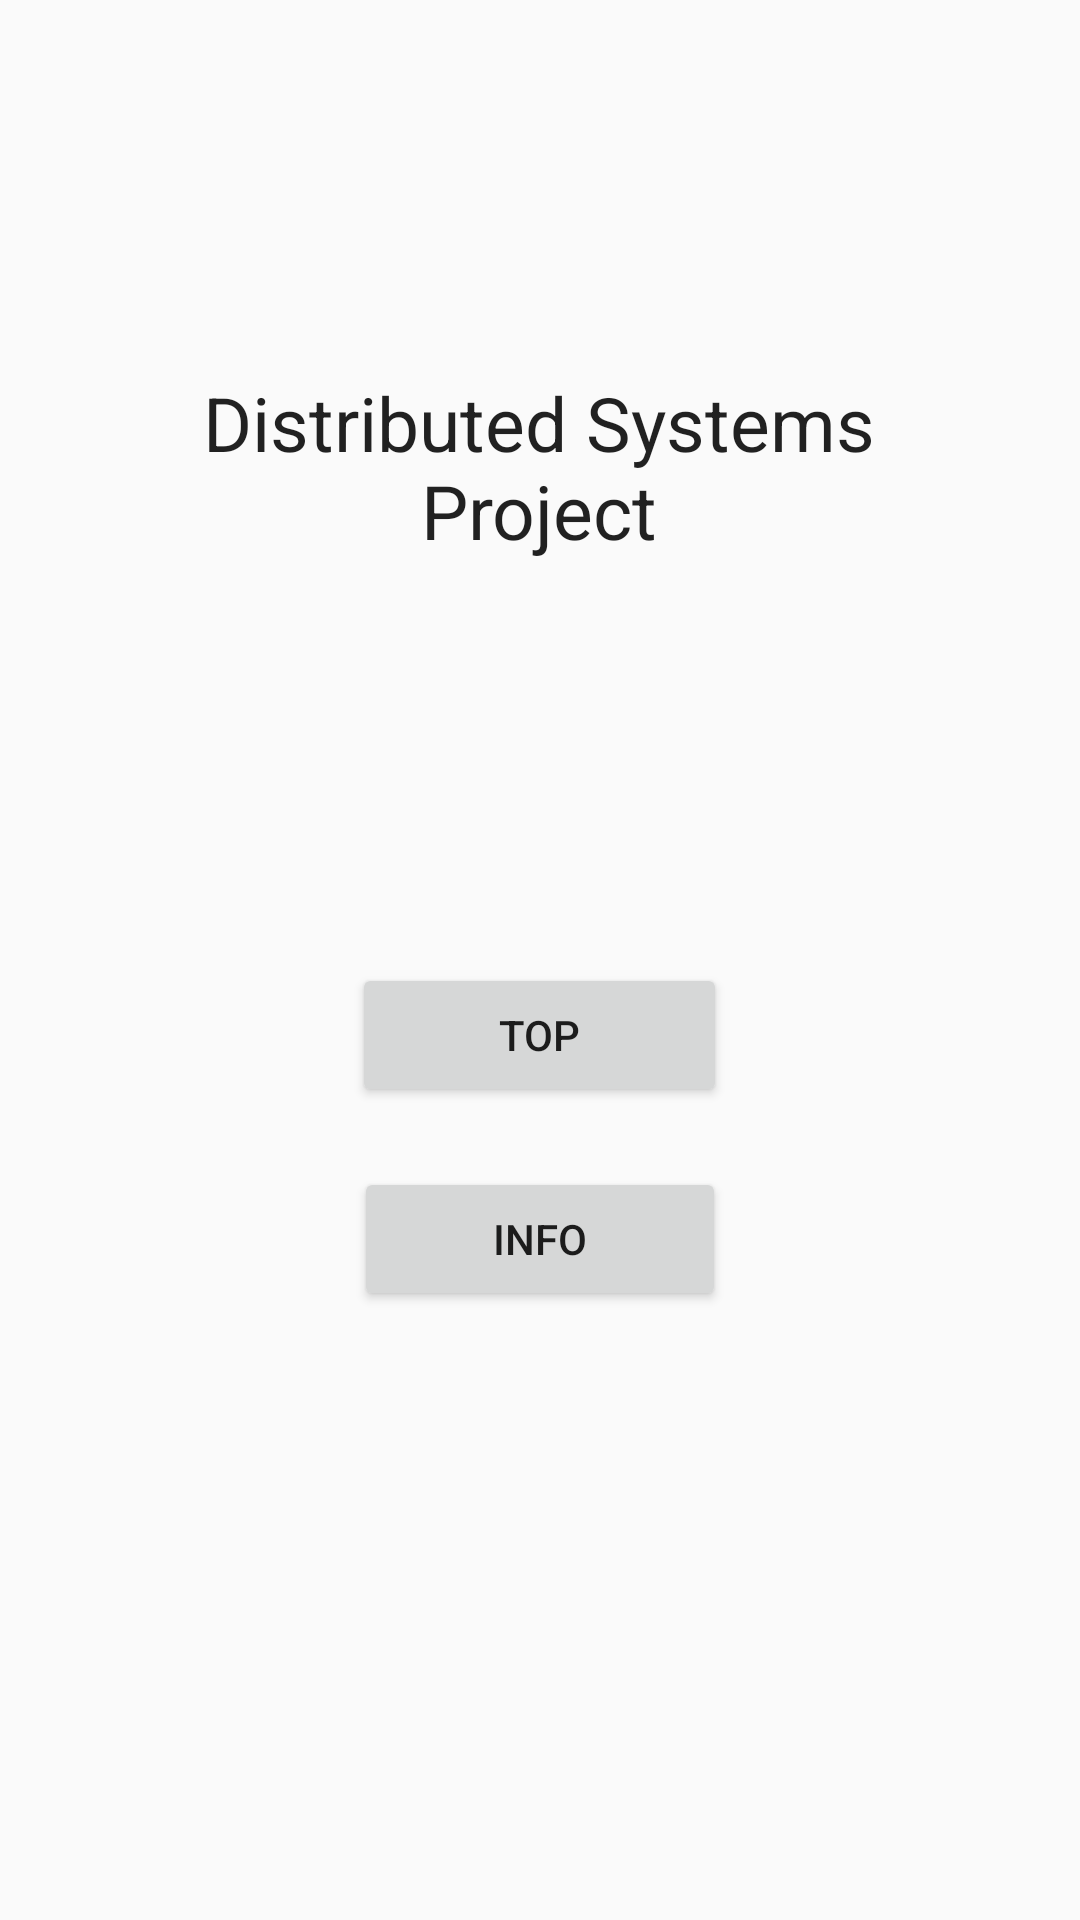

Here is an Android app screen rendered from its layout file. Give the layout XML and the strings, colors and styles it references.
<!-- AndroidManifest.xml: application theme AppTheme -->
<!-- res/layout/intro_activity.xml -->
<?xml version="1.0" encoding="utf-8"?>
<LinearLayout xmlns:android="http://schemas.android.com/apk/res/android"
    android:orientation="vertical" android:layout_width="match_parent"
    android:layout_height="match_parent"
    android:weightSum="1">

    <TextView
        android:layout_width="233dp"
        android:layout_height="wrap_content"
        android:textAppearance="?android:attr/textAppearanceLarge"
        android:text="@string/dstr"
        android:textSize="25dp"
        android:textColor="@color/purple"
        android:id="@+id/textView"
        android:gravity="center"
        android:layout_gravity="center_horizontal"
        android:layout_weight="0.20"
        android:layout_margin="100dp"
        />

    <Button
        android:layout_width="125dp"
        android:layout_height="wrap_content"
        android:text="@string/top"
        android:id="@+id/button"
        android:layout_gravity="center_horizontal"
        android:layout_margin="10dp"
        android:onClick="open"
        />



    <Button
        android:layout_width="124dp"
        android:layout_height="wrap_content"
        android:text="@string/information"
        android:id="@+id/button3"
        android:layout_gravity="center_horizontal"
        android:layout_margin="10dp"
        />


</LinearLayout>
<!-- resources referenced by this layout -->
<resources>
  <string name="dstr">Distributed   Systems Project</string>
  <string name="information">Info</string>
  <string name="top">TOP</string>
  <style name="AppTheme" parent="Theme.AppCompat.Light">
  
      </style>
</resources>
